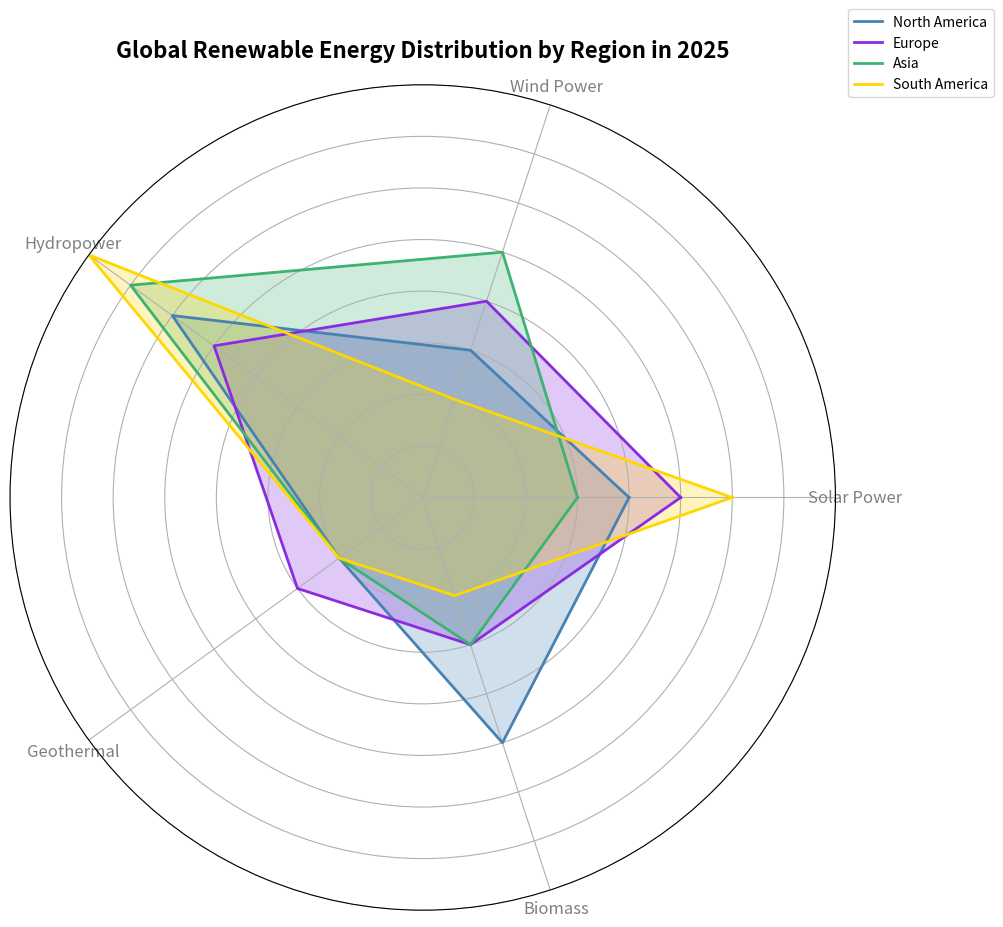

The matplotlib source for this figure:
import matplotlib.pyplot as plt
import numpy as np
from math import pi

categories = ['Solar Power', 'Wind Power', 'Hydropower', 'Geothermal', 'Biomass']
regions = ['North America', 'Europe', 'Asia', 'South America']

data = {
    'North America': [20, 15, 30, 10, 25],
    'Europe': [25, 20, 25, 15, 15],
    'Asia': [15, 25, 35, 10, 15],
    'South America': [30, 10, 40, 10, 10],
}

angles = np.linspace(0, 2 * pi, len(categories), endpoint=False).tolist()
angles += angles[:1]

fig, ax = plt.subplots(figsize=(10, 10), subplot_kw=dict(polar=True))

colors = ['#4682B4', '#8A2BE2', '#3CB371', '#FFD700']
for region, color in zip(data.keys(), colors):
    values = data[region]
    values += values[:1]
    ax.plot(angles, values, linewidth=2, linestyle='solid', label=region, color=color)
    ax.fill(angles, values, color=color, alpha=0.25)

ax.set_yticklabels([])
ax.set_xticks(angles[:-1])
ax.set_xticklabels(categories, fontsize=12, color='gray')

ax.set_ylim(0, 40)

plt.title("Global Renewable Energy Distribution by Region in 2025", fontsize=16, fontweight='bold', pad=20)
plt.legend(loc='upper right', bbox_to_anchor=(1.2, 1.1))

plt.tight_layout()
plt.show()
